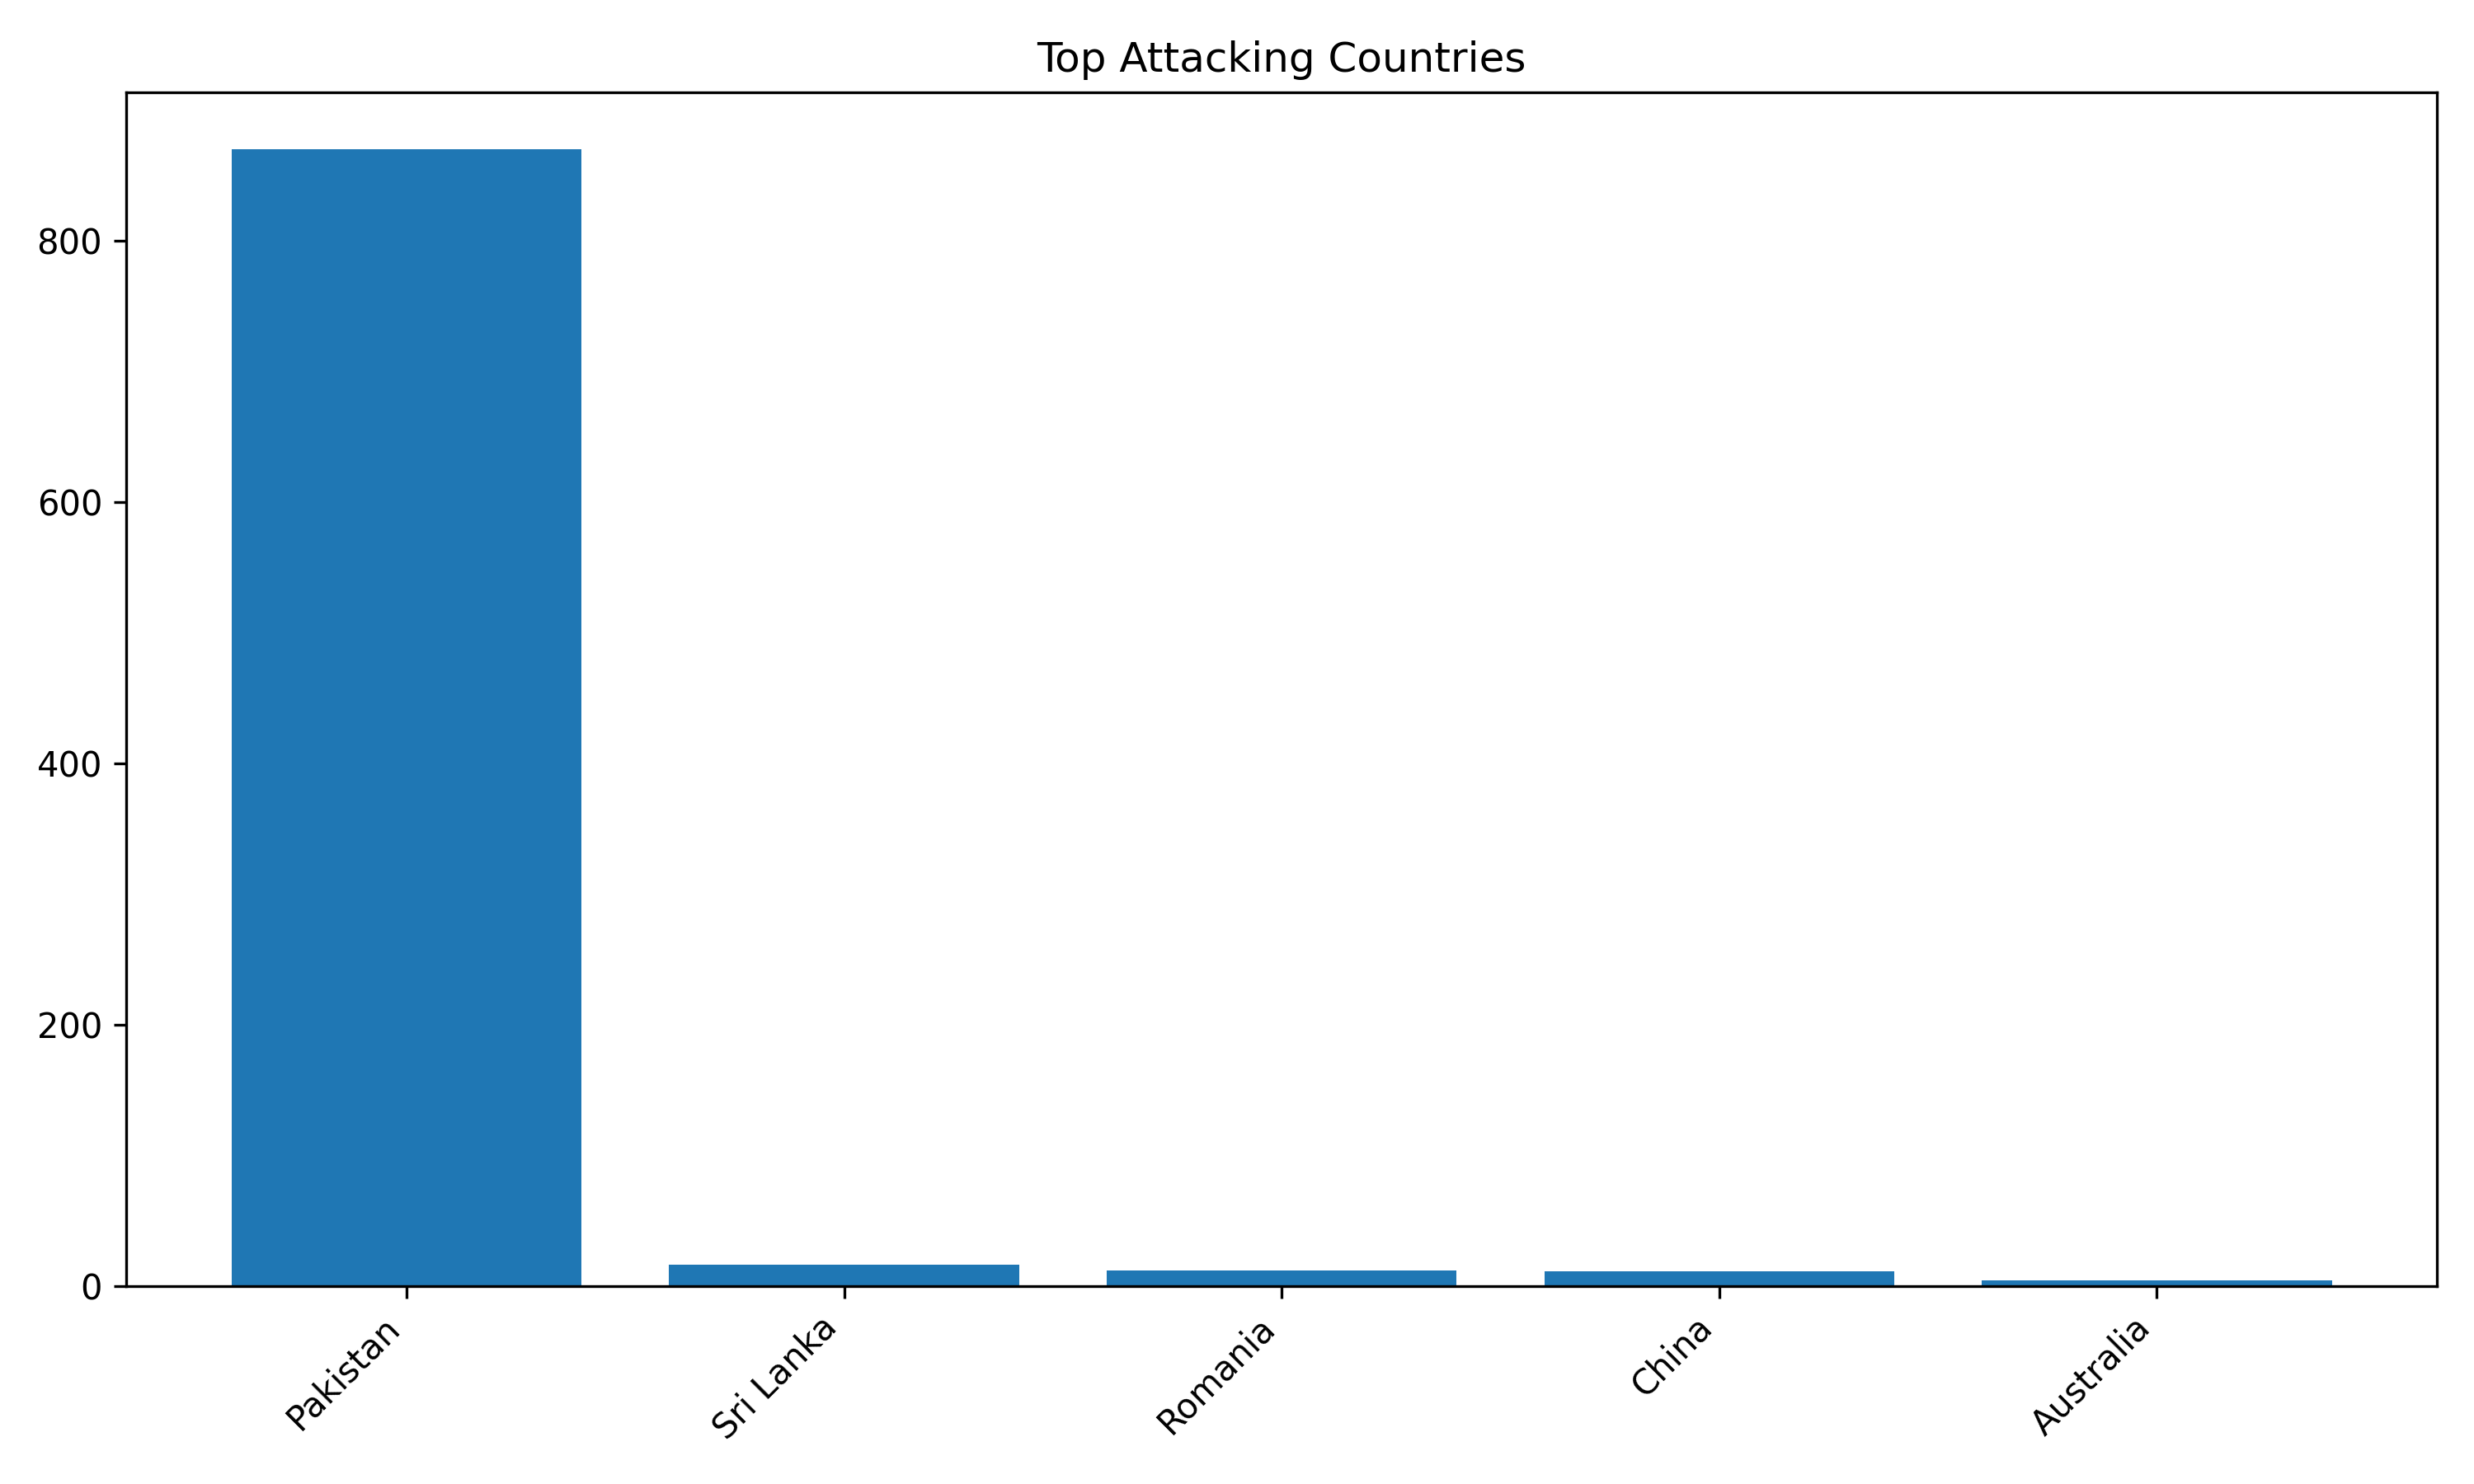

Source data for this figure (header and first rows):
Country, Count
Pakistan, 870
Sri Lanka, 16
Romania, 12
China, 11
Australia, 4
United States, 2
